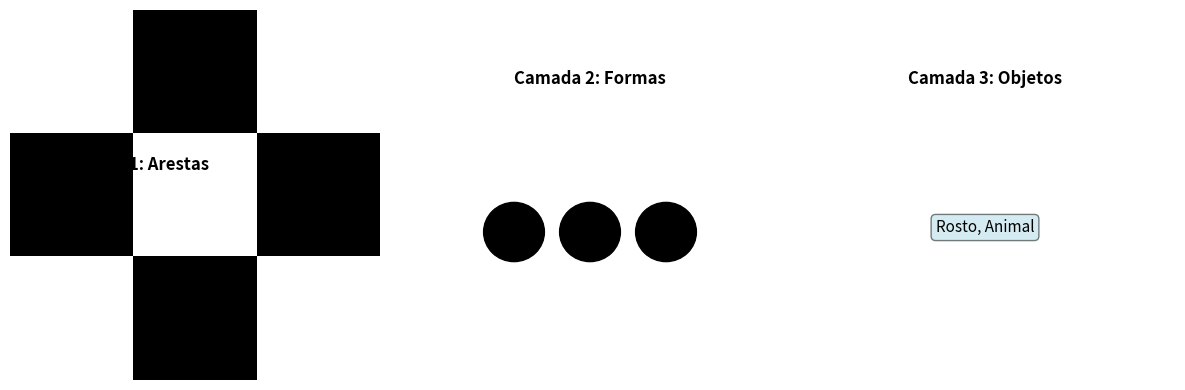
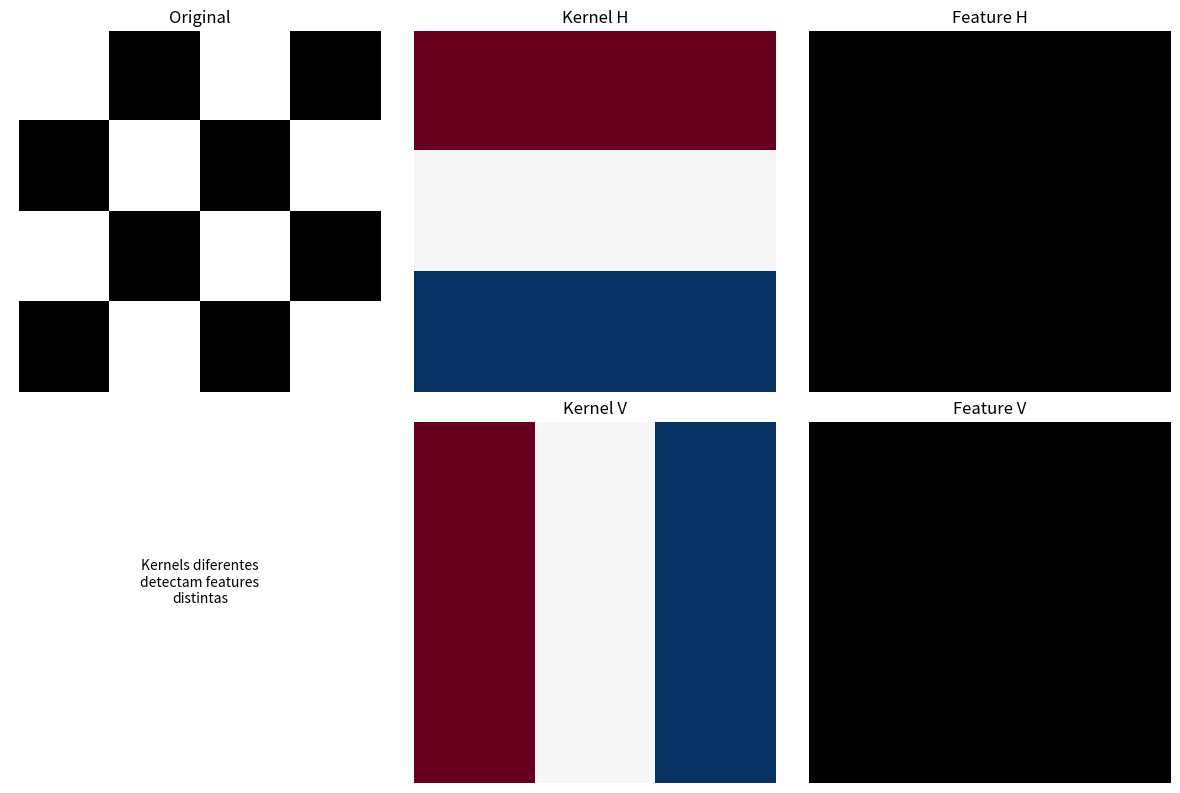
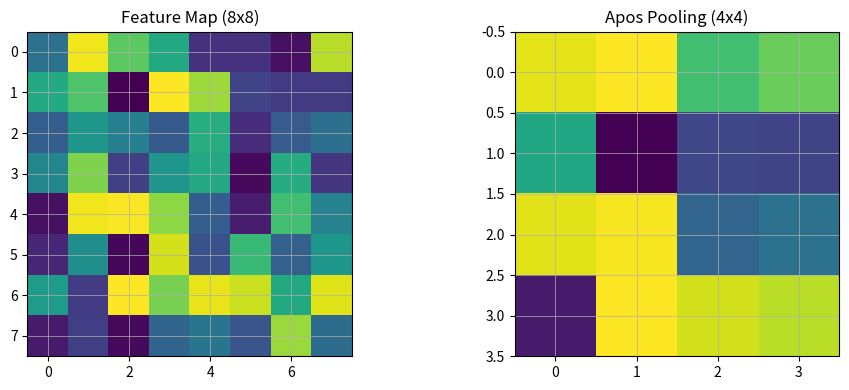

The script that saved these images, in order: (Note: this script raises an exception after producing the figures.)
import numpy as np
import matplotlib.pyplot as plt
import warnings
warnings.filterwarnings('ignore')
np.random.seed(42)

def make_blobs(n_samples=100, centers=2, n_features=2, random_state=None):
    if random_state is not None:
        np.random.seed(random_state)
    X = np.random.randn(n_samples, n_features)
    y = np.zeros(n_samples, dtype=int)
    center_size = n_samples // centers
    for c in range(centers):
        start = c * center_size
        end = start + center_size if c < centers - 1 else n_samples
        offset = np.random.randn(n_features) * 2
        X[start:end] += offset
        y[start:end] = c
    return X, y


fig, axes = plt.subplots(1, 3, figsize=(12, 4))

ax = axes[0]
ax.text(0.5, 0.8, 'Camada 1: Arestas', fontsize=12, weight='bold', ha='center')
ax.imshow(np.array([[1,0,1], [0,1,0], [1,0,1]]), cmap='gray')
ax.axis('off')

ax = axes[1]
ax.text(0.5, 0.8, 'Camada 2: Formas', fontsize=12, weight='bold', ha='center')
for i in range(3):
    circle = plt.Circle((0.3 + i*0.2, 0.4), 0.08, fill=True, color='black')
    ax.add_patch(circle)
ax.set_xlim(0, 1)
ax.set_ylim(0, 1)
ax.axis('off')

ax = axes[2]
ax.text(0.5, 0.8, 'Camada 3: Objetos', fontsize=12, weight='bold', ha='center')
ax.text(0.5, 0.4, 'Rosto, Animal', ha='center', fontsize=11,
        bbox=dict(boxstyle='round', facecolor='lightblue', alpha=0.5))
ax.set_xlim(0, 1)
ax.set_ylim(0, 1)
ax.axis('off')

plt.tight_layout()
plt.show()

def conv2d_simple(image, kernel):
    h_i, w_i = image.shape
    h_k, w_k = kernel.shape
    output = np.zeros((h_i - h_k + 1, w_i - w_k + 1))
    
    for i in range(h_i - h_k + 1):
        for j in range(w_i - w_k + 1):
            output[i, j] = np.sum(image[i:i+h_k, j:j+w_k] * kernel)
    
    return output

image = np.array([
    [1, 0, 1, 0],
    [0, 1, 0, 1],
    [1, 0, 1, 0],
    [0, 1, 0, 1]
])

kernel_h = np.array([[-1, -1, -1], [0, 0, 0], [1, 1, 1]])
kernel_v = np.array([[-1, 0, 1], [-1, 0, 1], [-1, 0, 1]])

feature_h = conv2d_simple(image, kernel_h)
feature_v = conv2d_simple(image, kernel_v)

fig, axes = plt.subplots(2, 3, figsize=(12, 8))
axes[0, 0].imshow(image, cmap='gray')
axes[0, 0].set_title('Original')
axes[0, 0].axis('off')

axes[0, 1].imshow(kernel_h, cmap='RdBu')
axes[0, 1].set_title('Kernel H')
axes[0, 1].axis('off')

axes[0, 2].imshow(np.abs(feature_h), cmap='gray')
axes[0, 2].set_title('Feature H')
axes[0, 2].axis('off')

axes[1, 1].imshow(kernel_v, cmap='RdBu')
axes[1, 1].set_title('Kernel V')
axes[1, 1].axis('off')

axes[1, 2].imshow(np.abs(feature_v), cmap='gray')
axes[1, 2].set_title('Feature V')
axes[1, 2].axis('off')

axes[1, 0].text(0.5, 0.5, 'Kernels diferentes\ndetectam features\ndistintas', ha='center')
axes[1, 0].axis('off')

plt.tight_layout()
plt.show()

def max_pooling(feature_map, pool_size=2):
    h, w = feature_map.shape
    output_h, output_w = h // pool_size, w // pool_size
    output = np.zeros((output_h, output_w))
    
    for i in range(output_h):
        for j in range(output_w):
            output[i, j] = np.max(feature_map[i*pool_size:(i+1)*pool_size,
                                                j*pool_size:(j+1)*pool_size])
    return output

feature_large = np.random.rand(8, 8)
pooled = max_pooling(feature_large, pool_size=2)

fig, axes = plt.subplots(1, 2, figsize=(10, 4))
axes[0].imshow(feature_large, cmap='viridis')
axes[0].set_title('Feature Map (8x8)')
axes[0].grid(True, which='both', linewidth=0.5)

axes[1].imshow(pooled, cmap='viridis')
axes[1].set_title('Apos Pooling (4x4)')
axes[1].grid(True, which='both', linewidth=0.5)

plt.tight_layout()
plt.show()

print(f'Dimensionalidade: {feature_large.shape} -> {pooled.shape}')

arch_data = [
    {'Arquitetura': 'LeNet', 'Ano': 1998, 'Parametros': '60k'},
    {'Arquitetura': 'AlexNet', 'Ano': 2012, 'Parametros': '60M'},
    {'Arquitetura': 'VGG-16', 'Ano': 2014, 'Parametros': '138M'},
    {'Arquitetura': 'ResNet-50', 'Ano': 2015, 'Parametros': '25M'},
    {'Arquitetura': 'EfficientNet', 'Ano': 2019, 'Parametros': '5.3M-340M'}
]

arch_df = pd.DataFrame(arch_data)
print('Arquiteturas CNN Classicas:')
print(arch_df.to_string(index=False))

fig, axes = plt.subplots(1, 2, figsize=(14, 5))

ax = axes[0]
time_steps = 4
for t in range(time_steps):
    ax.add_patch(plt.Rectangle((t*2, 0.1), 0.6, 0.4, fill=True, color='lightblue', ec='black'))
    ax.text(t*2+0.3, 0.3, f'x_{t}', ha='center', fontsize=10)
    ax.add_patch(plt.Circle((t*2+0.3, 1.5), 0.4, fill=True, color='lightgreen', ec='black'))
    ax.text(t*2+0.3, 1.5, f'h_{t}', ha='center', fontsize=10)
    ax.add_patch(plt.Rectangle((t*2, 2.5), 0.6, 0.4, fill=True, color='lightyellow', ec='black'))
    ax.text(t*2+0.3, 2.7, f'y_{t}', ha='center', fontsize=10)
    
    if t > 0:
        ax.arrow(t*2-0.7, 1.5, 0.5, 0, head_width=0.15, head_length=0.1, fc='gray')
    ax.arrow(t*2+0.3, 0.5, 0, 0.85, head_width=0.15, head_length=0.1, fc='gray')
    ax.arrow(t*2+0.3, 1.9, 0, 0.4, head_width=0.15, head_length=0.1, fc='gray')

ax.set_xlim(-0.5, 8)
ax.set_ylim(-0.3, 3.5)
ax.axis('off')
ax.set_title('RNN Desdobrada')

ax = axes[1]
ax.text(0.5, 0.8, 'RNN Equation', fontsize=12, weight='bold', ha='center')
ax.text(0.1, 0.6, 'h_t = tanh(W_h*h_{t-1} + W_x*x_t + b_h)',
        fontsize=11, family='monospace',
        bbox=dict(boxstyle='round', facecolor='lightgreen', alpha=0.5))
ax.text(0.1, 0.4, 'y_t = W_y*h_t + b_y',
        fontsize=11, family='monospace',
        bbox=dict(boxstyle='round', facecolor='lightyellow', alpha=0.5))
ax.text(0.1, 0.15, 'W_h: memoria\nW_x: input\nW_y: output',
        fontsize=10, ha='left')
ax.set_xlim(0, 1)
ax.set_ylim(0, 1)
ax.axis('off')

plt.tight_layout()
plt.show()

fig, axes = plt.subplots(1, 2, figsize=(14, 6))

ax = axes[0]
ax.text(0.5, 0.95, 'RNN Simples', fontsize=12, weight='bold', ha='center')
ax.text(0.1, 0.75, 'Problema: Vanishing Gradient', fontsize=11, weight='bold')
ax.text(0.1, 0.6, 'dL/dW = dL/dh_n * dh_n/dh_{n-1} * ... * dh_1/dW\n(muitos produtos < 1)', 
        fontsize=10, family='monospace',
        bbox=dict(boxstyle='round', facecolor='lightcoral', alpha=0.5))
ax.text(0.1, 0.3, 'Em sequencias longas, gradientes\ndesaparecem -> pesos nao aprendem',
        fontsize=10)
ax.set_xlim(0, 1)
ax.set_ylim(0, 1)
ax.axis('off')

ax = axes[1]
ax.text(0.5, 0.95, 'LSTM Cell', fontsize=12, weight='bold', ha='center')
ax.text(0.1, 0.75, 'Solucao: Gates', fontsize=11, weight='bold')
ax.text(0.1, 0.6, 'Forget Gate: quanto manter do passado\nInput Gate: quanto aceitar de novo\nOutput Gate: quanto expor ao proximo',
        fontsize=10,
        bbox=dict(boxstyle='round', facecolor='lightgreen', alpha=0.5))
ax.text(0.1, 0.2, 'Cell state flui direto -> gradientes\npassam melhor em sequencias longas',
        fontsize=10)
ax.set_xlim(0, 1)
ax.set_ylim(0, 1)
ax.axis('off')

plt.tight_layout()
plt.show()

fig, axes = plt.subplots(1, 2, figsize=(14, 5))

ax = axes[0]
sentence = ['A', 'gato', 'dorme', 'no', 'tapete']
for i, word in enumerate(sentence):
    ax.text(i*0.18+0.05, 0.7, word, fontsize=11, weight='bold')
    ax.arrow(i*0.18+0.08, 0.65, 0, -0.2, head_width=0.05, head_length=0.05, fc='gray')

ax.text(0.5, 0.3, 'RNN: processa\nsequencialmente',
        ha='center', fontsize=10,
        bbox=dict(boxstyle='round', facecolor='lightcoral', alpha=0.5))
ax.set_xlim(0, 1)
ax.set_ylim(0, 1)
ax.axis('off')
ax.set_title('RNN Sem Attention')

ax = axes[1]
for i, word in enumerate(sentence):
    ax.text(i*0.18+0.05, 0.7, word, fontsize=11, weight='bold')

query_idx = 2
attention_weights = [0.1, 0.2, 0.4, 0.2, 0.1]

for i, weight in enumerate(attention_weights):
    y_from = 0.65
    y_to = 0.3
    ax.annotate('', xy=(i*0.18+0.08, y_to), xytext=(query_idx*0.18+0.08, y_from),
               arrowprops=dict(arrowstyle='->', color=plt.cm.Reds(weight), lw=weight*5, alpha=0.7))

ax.text(0.5, 0.1, 'Attention: pesa inputs\npor relevancia',
        ha='center', fontsize=10,
        bbox=dict(boxstyle='round', facecolor='lightgreen', alpha=0.5))

ax.set_xlim(0, 1)
ax.set_ylim(0, 1)
ax.axis('off')
ax.set_title('Com Attention')

plt.tight_layout()
plt.show()

fig, axes = plt.subplots(1, 2, figsize=(14, 6))

ax = axes[0]
ax.text(0.5, 0.95, 'Encoder Block', fontsize=12, weight='bold', ha='center')

y_pos = 0.8
blocks = ['Input', 'Positional Encoding', 'Multi-Head Attention', 'Add & Norm',
          'Feed Forward', 'Add & Norm', 'Output']
colors_block = ['lightblue', 'lightblue', 'lightyellow', 'lightgreen',
                'lightyellow', 'lightgreen', 'lightcoral']

for block, color in zip(blocks, colors_block):
    ax.add_patch(plt.Rectangle((0.15, y_pos-0.06), 0.7, 0.08,
                               fill=True, color=color, ec='black'))
    ax.text(0.5, y_pos-0.02, block, ha='center', fontsize=10)
    if y_pos > 0.2:
        ax.arrow(0.5, y_pos-0.065, 0, -0.05, head_width=0.1, head_length=0.03)
    y_pos -= 0.12

ax.set_xlim(0, 1)
ax.set_ylim(0, 1)
ax.axis('off')

ax = axes[1]
ax.text(0.5, 0.95, 'BERT vs GPT', fontsize=12, weight='bold', ha='center')
ax.text(0.1, 0.80, 'BERT (Encoder):', fontsize=11, weight='bold')
ax.text(0.15, 0.70, 'Ve toda sequencia', fontsize=10)
ax.text(0.15, 0.60, 'Bidirecional', fontsize=10)
ax.text(0.15, 0.50, 'Otimo para classificacao', fontsize=10)

ax.text(0.1, 0.35, 'GPT (Decoder):', fontsize=11, weight='bold')
ax.text(0.15, 0.25, 'Causal (esq->dir)', fontsize=10)
ax.text(0.15, 0.15, 'Excelente para geracao', fontsize=10)

ax.set_xlim(0, 1)
ax.set_ylim(0, 1)
ax.axis('off')

plt.tight_layout()
plt.show()

# TODO: Exercicio 1 - Kernels customizados
# 1. Crie um kernel que detecte arestas diagonais (\)
# 2. Aplique no padrao xadrez usando conv2d_simple
# 3. Visualize o resultado
kernel_diag = None  # TODO: array 3x3 para arestas diagonais
feature_diag = None  # TODO: resultado da convolucao

# SOLUCAO - Exercicio 1
image = np.array([
    [1, 0, 1, 0, 1],
    [0, 1, 0, 1, 0],
    [1, 0, 1, 0, 1],
    [0, 1, 0, 1, 0],
    [1, 0, 1, 0, 1]
])

kernel_diag = np.array([[1, 0, 0], [0, 1, 0], [0, 0, 1]])  # diagonal \

def conv2d_simple(image, kernel):
    h_i, w_i = image.shape
    h_k, w_k = kernel.shape
    output = np.zeros((h_i - h_k + 1, w_i - w_k + 1))
    for i in range(h_i - h_k + 1):
        for j in range(w_i - w_k + 1):
            output[i, j] = np.sum(image[i:i+h_k, j:j+w_k] * kernel)
    return output

feature_diag = conv2d_simple(image, kernel_diag)

fig, axes = plt.subplots(1, 3, figsize=(12, 4))
axes[0].imshow(image, cmap='gray')
axes[0].set_title('Original')
axes[1].imshow(kernel_diag, cmap='RdBu')
axes[1].set_title('Kernel Diagonal')
axes[2].imshow(np.abs(feature_diag), cmap='gray')
axes[2].set_title('Feature Map')
for ax in axes: ax.axis('off')
plt.tight_layout()
plt.show()

print('Kernel diagonal detecta padroes ao longo da diagonal principal')

# TODO: Exercicio 2 - Preparar dados para RNN
# 1. Gere serie: y[t] = sin(t) + noise
# 2. Crie sequencias de comprimento 10 para prever o proximo valor
# 3. Reporte o formato dos dados
X_seq = None  # TODO: array (n_sequences, seq_length)
Y_seq = None  # TODO: array (n_sequences,)

# SOLUCAO - Exercicio 2
t = np.arange(0, 4*np.pi, 0.1)
y = np.sin(t) + np.random.normal(0, 0.1, len(t))

def create_sequences(data, seq_length):
    X, Y = [], []
    for i in range(len(data) - seq_length):
        X.append(data[i:i+seq_length])
        Y.append(data[i+seq_length])
    return np.array(X), np.array(Y)

X_seq, Y_seq = create_sequences(y, seq_length=10)
print(f"Sequencias: {X_seq.shape[0]}")
print(f"Cada sequencia: {X_seq.shape[1]} valores -> 1 predicao")
print(f"Formato X: {X_seq.shape}, Y: {Y_seq.shape}")

plt.figure(figsize=(12, 4))
plt.plot(t, y, 'b-', alpha=0.5, label='Serie completa')
plt.plot(t[10:11], Y_seq[0:1], 'ro', markersize=10, label='Predicao alvo')
plt.plot(t[:10], X_seq[0], 'g-', linewidth=3, label='Sequencia input')
plt.legend()
plt.title('Preparacao de dados para RNN')
plt.grid(True, alpha=0.3)
plt.show()

# TODO: Exercicio 3 - Attention manual
# 1. Crie vetores Q, K, V para 4 palavras (dimensao 3)
# 2. Compute scores = Q @ K.T
# 3. Aplique softmax para obter pesos
# 4. Compute output = pesos @ V
Q = None  # TODO: matrix (4, 3)
K = None  # TODO: matrix (4, 3)
V = None  # TODO: matrix (4, 3)

# SOLUCAO - Exercicio 3
import numpy as np

np.random.seed(42)
d_k = 3
Q = np.random.randn(4, d_k)  # 4 palavras, dim 3
K = np.random.randn(4, d_k)
V = np.random.randn(4, d_k)

# Scaled dot-product attention
scores = Q @ K.T / np.sqrt(d_k)

def softmax(x, axis=-1):
    e = np.exp(x - x.max(axis=axis, keepdims=True))
    return e / e.sum(axis=axis, keepdims=True)

weights = softmax(scores)
output = weights @ V

print("Attention Weights (cada linha = pesos para uma query):")
print(np.round(weights, 3))
print(f"\nOutput shape: {output.shape}")
print("Cada query combina todos os values ponderados pela relevancia")

plt.figure(figsize=(6, 5))
plt.imshow(weights, cmap='Blues', vmin=0, vmax=1)
plt.colorbar(label='Peso')
plt.xlabel('Key')
plt.ylabel('Query')
plt.title('Attention Weights Matrix')
plt.xticks(range(4), ['w1', 'w2', 'w3', 'w4'])
plt.yticks(range(4), ['w1', 'w2', 'w3', 'w4'])
plt.show()
